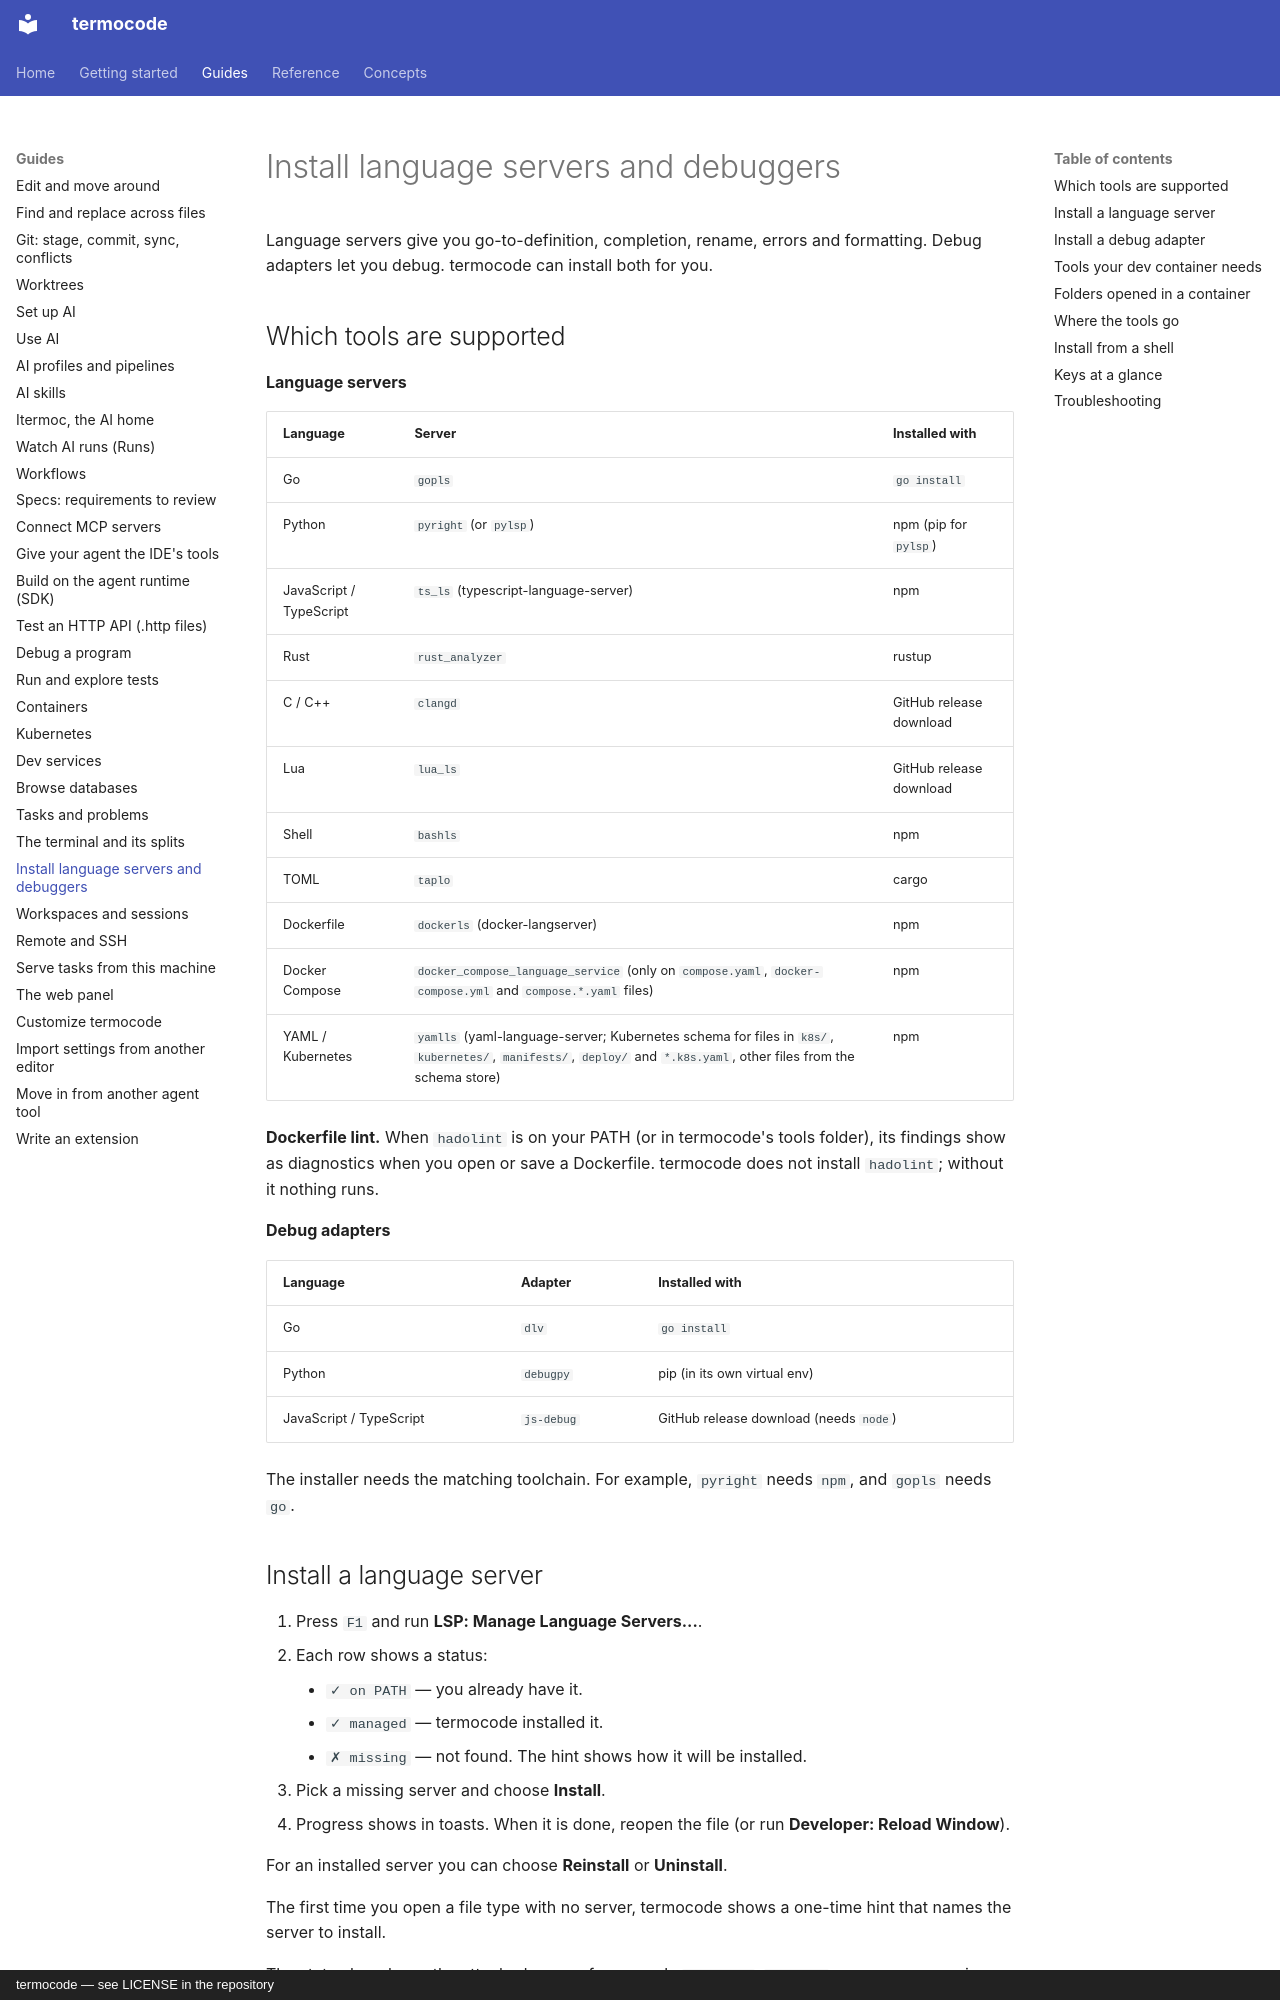

repository: amin-jalali/termocode · page: guides/language-servers/index.html · generator: mkdocs · copyright: termocode — see LICENSE in the repository

# Install language servers and debuggers

Language servers give you go-to-definition, completion, rename, errors and
formatting. Debug adapters let you debug. termocode can install both for you.

## Which tools are supported

**Language servers**

| Language | Server | Installed with |
|---|---|---|
| Go | `gopls` | `go install` |
| Python | `pyright` (or `pylsp`) | npm (pip for `pylsp`) |
| JavaScript / TypeScript | `ts_ls` (typescript-language-server) | npm |
| Rust | `rust_analyzer` | rustup |
| C / C++ | `clangd` | GitHub release download |
| Lua | `lua_ls` | GitHub release download |
| Shell | `bashls` | npm |
| TOML | `taplo` | cargo |
| Dockerfile | `dockerls` (docker-langserver) | npm |
| Docker Compose | `docker_compose_language_service` (only on `compose.yaml`, `docker-compose.yml` and `compose.*.yaml` files) | npm |
| YAML / Kubernetes | `yamlls` (yaml-language-server; Kubernetes schema for files in `k8s/`, `kubernetes/`, `manifests/`, `deploy/` and `*.k8s.yaml`, other files from the schema store) | npm |

**Dockerfile lint.** When `hadolint` is on your PATH (or in termocode's tools folder), its findings show as diagnostics when you open or save a Dockerfile. termocode does not install `hadolint`; without it nothing runs.

**Debug adapters**

| Language | Adapter | Installed with |
|---|---|---|
| Go | `dlv` | `go install` |
| Python | `debugpy` | pip (in its own virtual env) |
| JavaScript / TypeScript | `js-debug` | GitHub release download (needs `node`) |

The installer needs the matching toolchain. For example, `pyright` needs
`npm`, and `gopls` needs `go`.

## Install a language server

1. Press `F1` and run **LSP: Manage Language Servers...**.
2. Each row shows a status:
    - `✓ on PATH` — you already have it.
    - `✓ managed` — termocode installed it.
    - `✗ missing` — not found. The hint shows how it will be installed.
3. Pick a missing server and choose **Install**.
4. Progress shows in toasts. When it is done, reopen the file (or run
   **Developer: Reload Window**).

For an installed server you can choose **Reinstall** or **Uninstall**.

The first time you open a file type with no server, termocode shows a
one-time hint that names the server to install.

The status bar shows the attached server, for example `{} gopls`.
`{} none` means no server is running for this file.

## Install a debug adapter

Run **DAP: Install Adapter...** and pick one. It works the same way.
